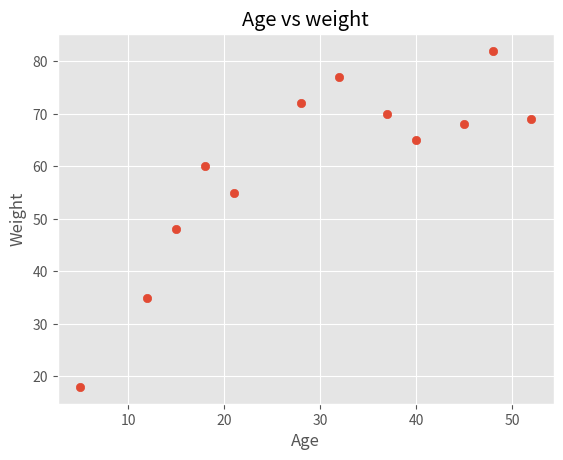

The matplotlib source for this figure:
import matplotlib.pyplot as plt
plt.style.use('ggplot')


people = ['Ann','Brandon','Chen','David','Emily',
        'Farook','Gagan','Hamish','Imran','Joseph',
        'Katherine','Lily']
age = [21,12,32,45,37,18,28,52,5,40,48,15]
weight = [55,35,77,68,70,60,72,69,18,65,82,48]
height = [160,135,170,165,173,168,175,159,105,171,155,158]

# age versus weight

plt.scatter(x=age, y=weight)
plt.title('Age vs weight')
plt.xlabel('Age')
plt.ylabel('Weight')

plt.show()